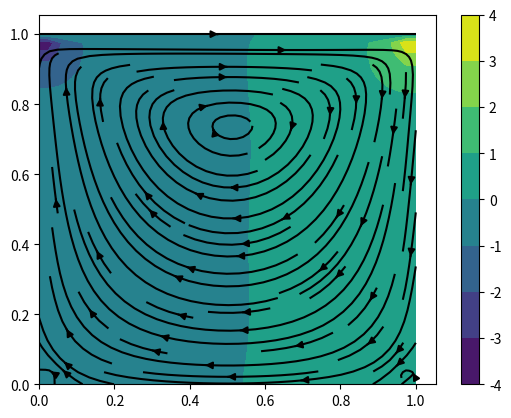

Source code (Python):
# The following code is not ours, see link, it is a code along - just used to get general idea of how some solvers work
# This is not used in our final implementation, just some parts are used
# https://www.youtube.com/watch?v=BQLvNLgMTQE&t=5s

# momentum = du/dt + (u * trian) u = -1/p trian*p + v trian^2 * u + f
#incompressibility = train * u = 0

# u: Velocity in 2d vector
# p: Pressure
# f: Forcing
# v: Kinematic Viscosity
# p: Density
# t: Time
# trian: Nabula operator (defining nonlinear convection, gradient and divergence)
# trian^2: Laplace Operator

# Steps:
# 1. Solvemomentum without pressure gradiant for tentative velocity
# 2. Solve pressure poissone eqaution for pressure at next point in time
# 3. Correct the velocities

# Strategy in index notation:
# u = [u, v]
# x = [x, y]

import matplotlib.pyplot as plt
import numpy as np
from tqdm import tqdm

N_POINTS = 41
DOMAIN_SIZE = 1.0
N_ITERATIONS = 500
TIME_STEP_LENGTH = 0.001
KINEMATIC_VISCOSITY = 0.1
DENSITY = 1.0
HORIZONTAL_VELOCITY_TOP = 1.0

N_PRESSURE_POISSON_ITERATION = 50
STABILITY_SAFETY_FACTOR = 0.5

def main():
    element_length = DOMAIN_SIZE / (N_POINTS - 1)
    x = np.linspace(0.0, DOMAIN_SIZE, N_POINTS)
    y = np.linspace(0.0, DOMAIN_SIZE, N_POINTS)

    X, Y = np.meshgrid(x,y)

    u_prev = np.zeros_like(X)
    v_prev = np.zeros_like(X)
    p_prev = np.zeros_like(X)

    #Cur time stamp: 5:54
    def central_difference_x(f):
        diff = np.zeros_like(f)
        diff[1:-1, 1:-1] = (
            f[1:-1,2: ]
            -
            f[1:-1,0:-2]
        ) / (
            2* element_length
        )
        return diff
    def central_difference_y(f):
        diff = np.zeros_like(f)
        diff[1:-1,1:-1] = (
            f[2: , 1:-1]
            -
            f[0:-2,1:-1]
        ) / (
            2 * element_length
        )
        return diff

    def laplace(f):
        diff = np.zeros_like(f)
        diff[1:-1, 1:-1] = (
            f[1:-1, 0:-2]
            +
            f[0:-2,1:-1]
            -
            4
            *
            f[1:-1,1:-1] 
            +
            f[1:-1,2: ]
            +
            f[2: , 1:-1]
        ) / (
            element_length**2
        )
        return diff

    max_possible_time_step_length = (
        0.5 * element_length**2 / KINEMATIC_VISCOSITY
    )
    if TIME_STEP_LENGTH > STABILITY_SAFETY_FACTOR * max_possible_time_step_length:
        raise RuntimeError("Stability isnt guarenteed")

    for _ in tqdm(range(N_ITERATIONS)):
        d_u_prev__d_x = central_difference_x(u_prev)
        d_u_prev__d_y = central_difference_y(u_prev)
        d_v_prev__d_x = central_difference_x(v_prev)
        d_v_prev__d_y = central_difference_y(v_prev)
        laplace__u_prev = laplace(u_prev)
        laplace__v_prev = laplace(v_prev)

        # tentative step by solving mom eq without pressure gradd

        u_tent = (
            u_prev
            +
            TIME_STEP_LENGTH * (
                -
                (
                    u_prev * d_u_prev__d_x
                    +
                    v_prev * d_u_prev__d_y
                )
                +
                KINEMATIC_VISCOSITY * laplace__u_prev
            )
        )
        v_tent = (
            v_prev
            +
            TIME_STEP_LENGTH * (
                -
                (
                    u_prev * d_v_prev__d_x
                    +
                    v_prev * d_v_prev__d_y
                )
                +
                KINEMATIC_VISCOSITY * laplace__v_prev
            )
        )
        # Velecity boundary conds, everywhere but top

        u_tent[0, : ] = 0.0
        u_tent[:, 0] = 0.0
        u_tent[:, -1] = 0.0
        u_tent[-1, :] = HORIZONTAL_VELOCITY_TOP

        v_tent[0, : ] = 0.0
        v_tent[:, 0] = 0.0
        v_tent[:, -1] = 0.0
        v_tent[-1,:] = 0.0

        d_u_tent__d_x = central_difference_x(u_tent)
        d_v_tent__d_y = central_difference_y(v_tent)

        # Pressure correction by pressure-poisson eq

        rhs = (
            DENSITY / TIME_STEP_LENGTH
            *
            (
                d_u_tent__d_x
                +
                d_v_tent__d_y
            )
        )

        for _ in range(N_PRESSURE_POISSON_ITERATION):
            p_next = np.zeros_like(p_prev)
            p_next[1:-1, 1:-1] = 1/4 * (
                + 
                p_prev[1:-1, 0:-2]
                +
                p_prev[0:-2, 1:-1]
                +
                p_prev[1:-1, 2:]
                +
                p_prev[2:  , 1:-1]
                -
                element_length**2
                *
                rhs[1:-1,1:-1]
            )

            # Pressure boundary conds - Homogeneous neumann boundary everywhere but top

            p_next[:,-1] = p_next[:, -2]
            p_next[0, :] = p_next[1, :]
            p_next[:, 0] = p_next[:, 1]
            p_next[-1, :] = 0.0

            p_prev = p_next

        d_p_next__d_x = central_difference_x(p_next)
        d_p_next__d_y = central_difference_y(p_next)

        # Correct velocities so it stays incompressible

        u_next = (
            u_tent
            -
            TIME_STEP_LENGTH / DENSITY
            *
            d_p_next__d_x
        )
        v_next = (
            v_tent
            -
            TIME_STEP_LENGTH / DENSITY
            *
            d_p_next__d_y
        )
        u_next[0, : ] = 0.0
        u_next[:, 0] = 0.0
        u_next[:, -1] = 0.0
        u_next[-1, :] = HORIZONTAL_VELOCITY_TOP
    
        v_next[0, : ] = 0.0
        v_next[:, 0] = 0.0
        v_next[:, -1] = 0.0
        v_next[-1,:] = 0.0

        # advance in time
        u_prev = u_next
        v_prev = v_next
        p_prev = p_next


    plt.figure()
    plt.contourf(X, Y, p_next)
    plt.colorbar()
    #plt.quiver(X,Y,u_next, v_next, color="black")
    plt.streamplot(X,Y,u_next, v_next, color="black")
    plt.show()

if __name__ == "__main__":
    main()
